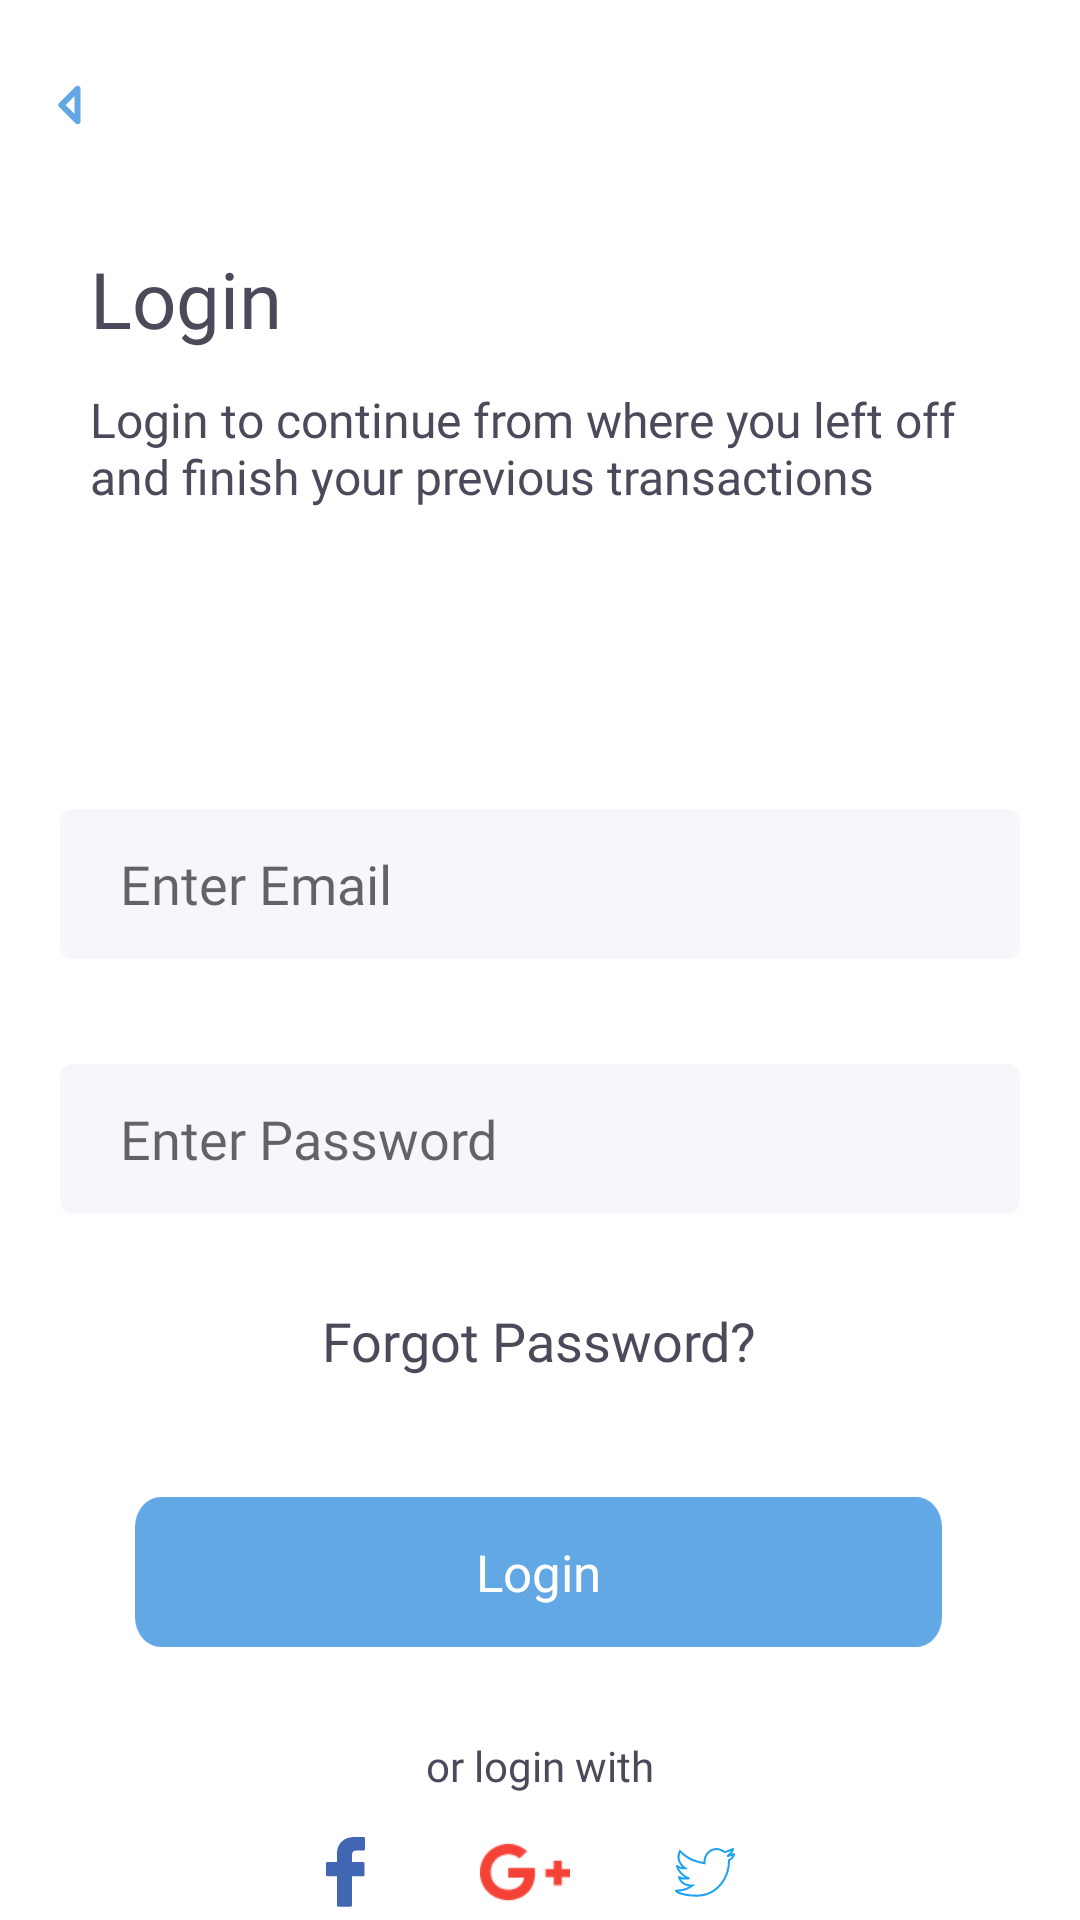

Produce the Android XML layout that renders to this screen, including the resource entries it uses.
<!-- AndroidManifest.xml: application theme AppTheme -->
<!-- res/layout/activity_login.xml -->
<?xml version="1.0" encoding="utf-8"?>
<LinearLayout xmlns:android="http://schemas.android.com/apk/res/android"
    xmlns:app="http://schemas.android.com/apk/res-auto"
    xmlns:tools="http://schemas.android.com/tools"
    android:layout_width="match_parent"
    android:layout_height="match_parent"
    android:orientation="vertical"
    android:background="@color/colorWhite"
    tools:context=".LoginActivity">

    <RelativeLayout
        android:layout_width="match_parent"
        android:layout_height="70dp">

        <ImageButton
            android:id="@+id/backBtn"
            android:layout_centerVertical="true"
            android:layout_marginLeft="10dp"
            android:layout_width="35dp"
            android:layout_height="35dp"
            android:src="@drawable/backbtn"
            android:background="@color/colorWhite"/>

    </RelativeLayout>

    <RelativeLayout
        android:layout_width="match_parent"
        android:layout_height="match_parent">

        <TextView
            android:id="@+id/header"
            android:layout_marginTop="12dp"
            android:layout_marginLeft="30dp"
            android:layout_width="wrap_content"
            android:layout_height="wrap_content"
            android:fontFamily="@font/roboto"
            android:textColor="#4D495B"
            android:textSize="26sp"
            android:text="Login"/>

        <TextView
            android:id="@+id/textView3"
            android:layout_below="@+id/header"
            android:layout_width="311dp"
            android:layout_height="wrap_content"
            android:layout_marginStart="30dp"
            android:layout_marginTop="12dp"
            android:fontFamily="@font/roboto_light"
            android:text="Login to continue from where you left off and finish your previous transactions"
            android:textColor="#4D495B"
            android:textSize="16sp" />

        <EditText
            android:id="@+id/editTextEmail"
            android:layout_width="320dp"
            android:layout_height="50dp"
            android:layout_centerHorizontal="true"
            android:layout_marginTop="100dp"
            android:layout_below="@+id/textView3"
            android:background="@drawable/edittextbg"
            android:ems="10"
            android:fontFamily="@font/roboto_light"
            android:hint="Enter Email"
            android:inputType="textEmailAddress"
            android:paddingLeft="20dp"/>

        <EditText
            android:id="@+id/editTextPassword"
            android:layout_width="320dp"
            android:layout_height="50dp"
            android:layout_centerHorizontal="true"
            android:layout_marginTop="35dp"
            android:layout_below="@+id/editTextEmail"
            android:background="@drawable/edittextbg"
            android:ems="10"
            android:fontFamily="@font/roboto_light"
            android:hint="Enter Password"
            android:inputType="textPassword"
            android:paddingLeft="20dp"/>

        <TextView
            android:id="@+id/forgotBtn"
            android:layout_centerHorizontal="true"
            android:layout_marginTop="30dp"
            android:layout_below="@+id/editTextPassword"
            android:text="Forgot Password?"
            android:layout_marginStart="5dp"
            android:fontFamily="@font/roboto_medium"
            android:textColor="#4D495B"
            android:textSize="18sp"
            android:layout_width="wrap_content"
            android:layout_height="wrap_content"/>

        <Button
            android:id="@+id/loginBtn"
            android:layout_width="320dp"
            android:layout_height="50dp"
            android:layout_marginStart="45dp"
            android:layout_marginTop="40dp"
            android:layout_marginEnd="46dp"
            android:background="@drawable/btnbgpurple"
            android:fontFamily="@font/roboto_light"
            android:text="Login"
            android:textAllCaps="false"
            android:textColor="@color/colorWhite"
            android:textSize="17sp"
            android:layout_below="@+id/forgotBtn"/>

        <TextView
            android:id="@+id/divider"
            android:textColor="#4D495B"
            android:layout_marginTop="30dp"
            android:fontFamily="@font/roboto"
            android:layout_centerHorizontal="true"
            android:layout_below="@+id/loginBtn"
            android:text="or login with"
            android:layout_width="wrap_content"
            android:layout_height="wrap_content"/>

        <LinearLayout
            android:id="@+id/oAuth"
            android:gravity="center"
            android:layout_width="match_parent"
            android:layout_height="50dp"
            android:layout_below="@+id/divider"
            android:layout_marginTop="10dp">

            <ImageButton
                android:layout_width="50dp"
                android:layout_marginEnd="10dp"
                android:layout_height="match_parent"
                android:src="@drawable/facebooklogo"
                android:background="@color/colorWhite"/>

            <ImageButton
                android:layout_width="50dp"
                android:layout_marginEnd="10dp"
                android:layout_height="match_parent"
                android:src="@drawable/googlepluslogo"
                android:background="@color/colorWhite"/>

            <ImageButton
                android:layout_width="50dp"
                android:layout_marginEnd="10dp"
                android:layout_height="match_parent"
                android:src="@drawable/twitterlogo"
                android:background="@color/colorWhite"/>

        </LinearLayout>

        <LinearLayout
            android:gravity="center"
            android:orientation="horizontal"
            android:layout_below="@id/oAuth"
            android:layout_marginTop="10dp"
            android:layout_width="match_parent"
            android:layout_height="50dp">

            <TextView
                android:id="@+id/loginPrompt"
                android:fontFamily="@font/roboto_light"
                android:textSize="18sp"
                android:textColor="@android:color/black"
                android:text="Don't have an account?"
                android:layout_width="wrap_content"
                android:layout_height="wrap_content"/>

            <TextView
                android:id="@+id/signUpBtn"
                android:text="Sign Up"
                android:layout_marginStart="5dp"
                android:fontFamily="@font/roboto_medium"
                android:textColor="#FEC867"
                android:textSize="18sp"
                android:layout_width="wrap_content"
                android:layout_height="wrap_content"/>

        </LinearLayout>

    </RelativeLayout>

</LinearLayout>
<!-- resources referenced by this layout -->
<resources>
  <color name="colorWhite">#FFFFFF</color>
  <!-- drawable backbtn: png bitmap (drawable-hdpi, 320 bytes) -->
  <!-- drawable btnbgpurple: png bitmap (drawable-hdpi, 1718 bytes) -->
  <!-- drawable edittextbg: png bitmap (drawable-hdpi, 1146 bytes) -->
  <!-- drawable facebooklogo: png bitmap (drawable-hdpi, 364 bytes) -->
  <!-- drawable googlepluslogo: png bitmap (drawable-hdpi, 1409 bytes) -->
  <!-- drawable twitterlogo: png bitmap (drawable-hdpi, 885 bytes) -->
  <style name="AppTheme" parent="Theme.AppCompat.Light.NoActionBar">
          
          <item name="colorPrimary">@color/colorPrimary</item>
          <item name="colorPrimaryDark">@color/colorPrimaryDark</item>
          <item name="colorAccent">@color/colorAccent</item>
          <item name="android:statusBarColor">@color/colorBlue</item>
  
          <item name="windowActionBar">true</item>
          <item name="windowActionModeOverlay">true</item>
          <item name="android:actionBarStyle">@style/TrendActionBar</item>
      </style>
  <color name="colorPrimary">#62A8E5</color>
  <color name="colorPrimaryDark">#3700B3</color>
  <color name="colorAccent">#03DAC5</color>
  <color name="colorBlue">#62A8E5</color>
  <style name="TrendActionBar" parent="Theme.AppCompat.NoActionBar">
          <item name="actionMenuTextColor">@android:color/white</item>
      </style>
</resources>
